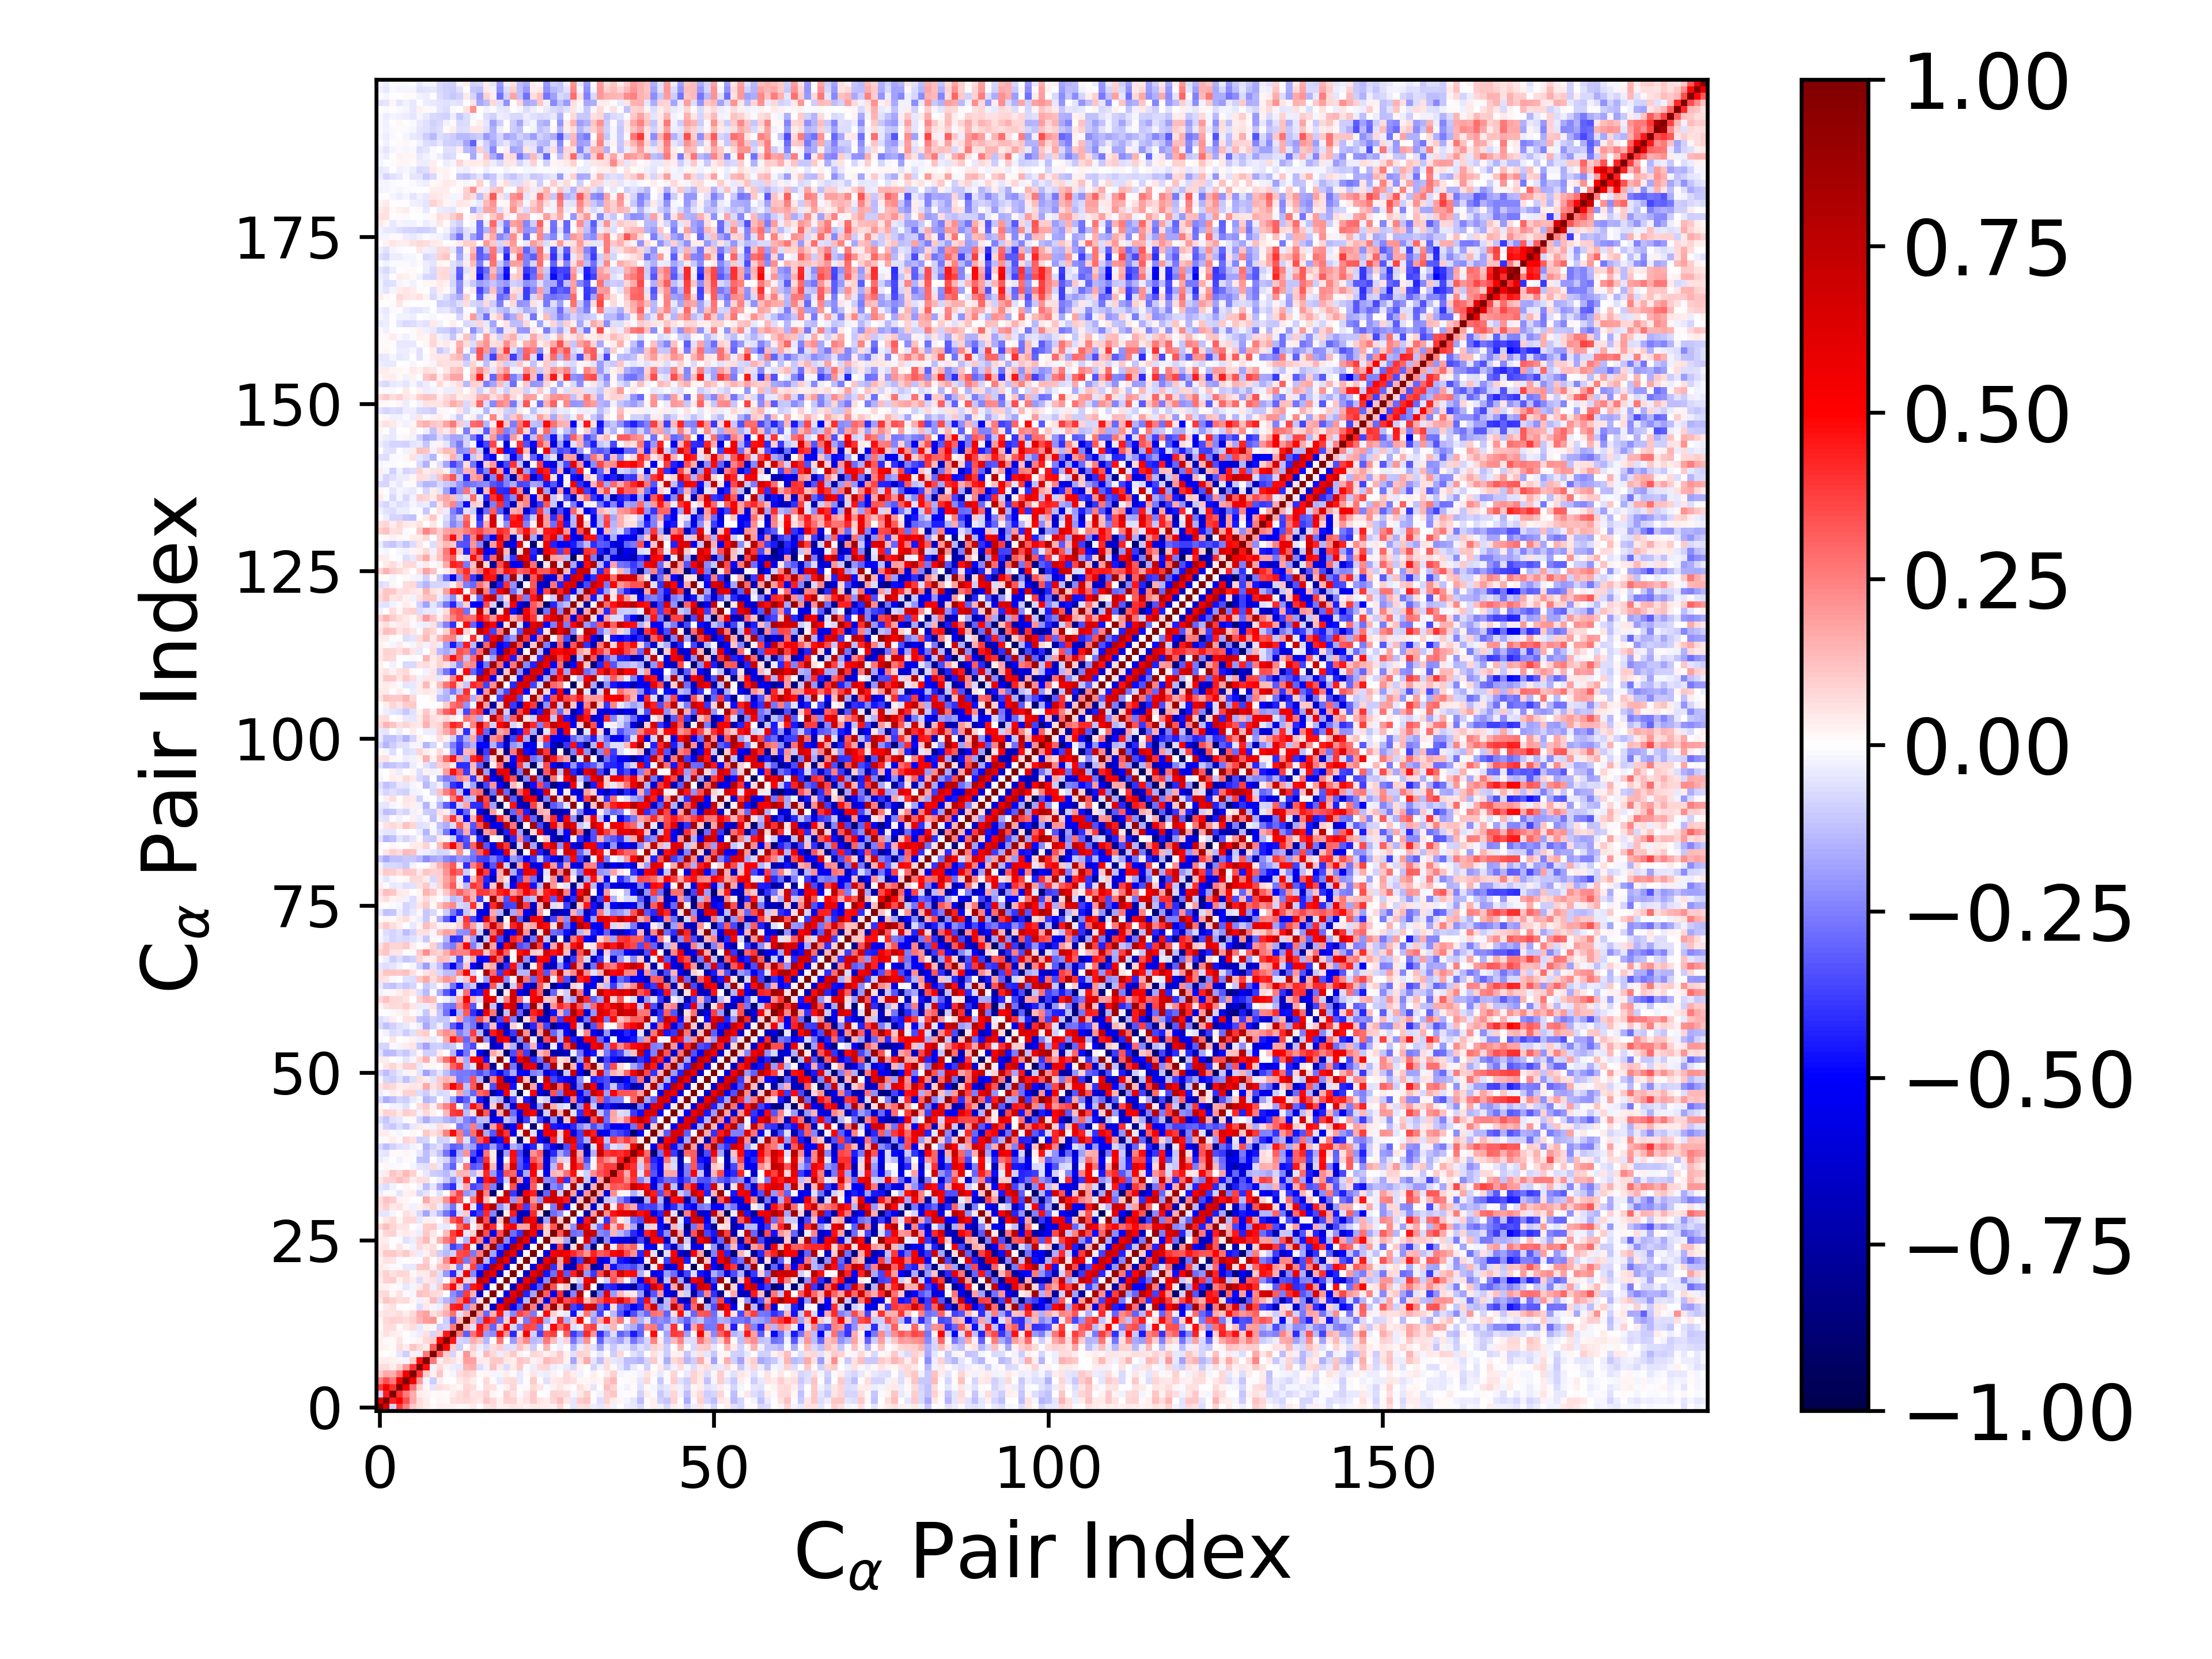

Values plotted in this chart, from the file beside it:
1.000000000000000000e+00, 6.386558272137144998e-01, -8.713574683044122970e-02, 3.884964957824115217e-01, 2.463532905760678071e-01, 1.043465567658755783e-01, 6.794147007445472397e-02, 3.339274797680007179e-02, 1.158934165502962903e-02, 2.671782000541905733e-02, 2.575338615990967195e-02, 2.716327156567455853e-02, 1.161801962777629649e-02, 2.174410459398876116e-02, 4.400962548918471023e-02, 5.944629571410294834e-03, 4.840116910178635795e-02, 6.305408290988491482e-02, 2.780185726941756391e-02, 3.193047458135735844e-02, 4.998408740760921370e-02, 4.438296685524865948e-02, 2.887983633339076886e-02, 4.170968893380075371e-02
6.386558272137144998e-01, 1.000000000000000000e+00, 4.426191738968781597e-01, 5.321004529603542421e-01, 3.478153447961986333e-01, 1.647545482083739576e-01, 6.930983387922824701e-02, 3.563621632619905916e-02, 9.922413548285793222e-04, 2.226091584924818831e-02, 1.375198383525916973e-02, 5.583311616167608432e-02, 6.556170487313474349e-02, 7.284928001296453459e-02, 5.904228816753574749e-02, 3.972608375932856067e-02, 1.123757666898516500e-01, 7.120505606077924543e-02, 2.565431646926108131e-02, 9.263579015084892621e-02, 8.767088272393480652e-02, 3.098701989691770090e-02, 5.509213144320991573e-02, 1.091828647618709736e-01
-8.713574683044122970e-02, 4.426191738968781597e-01, 1.000000000000000000e+00, 4.015316812133200575e-01, 2.606107250148254617e-01, 1.631983141922383196e-01, 3.869499197248187777e-02, 2.504361245910953146e-02, 1.088778347548553273e-02, 1.141167274055018659e-02, 1.025237556807051531e-02, 3.756885957191485187e-02, 6.914443653246671317e-02, 9.080901130899299289e-02, 5.379842311154284934e-02, 5.918598966947409556e-02, 8.884512694539298261e-02, 1.699623447633222262e-02, 9.411266753511275673e-03, 9.531688209399680201e-02, 5.551394974516256353e-02, -1.114855472384695262e-02, 5.052626550423659768e-02, 1.056154051777822983e-01
3.884964957824115217e-01, 5.321004529603542421e-01, 4.015316812133200575e-01, 1.000000000000000000e+00, 5.637943431865309885e-01, 2.731246675605276675e-01, 8.630578931087759531e-02, 1.929357124689842079e-02, -4.950068673000698055e-02, 6.562499576663248513e-02, 4.864961612366869997e-02, 2.666073561155412469e-02, 8.830500159886237738e-03, 7.939900248290170104e-02, 6.407814170439191104e-02, -3.827004255646156324e-03, 6.265417764546536705e-02, 6.012432612190106440e-02, -1.550041181779973458e-02, 3.066569505790867067e-02, 8.003880841662054657e-02, 1.468210507970798585e-02, -8.461555958962916832e-03, 7.152686351563571077e-02
2.463532905760678071e-01, 3.478153447961986333e-01, 2.606107250148254617e-01, 5.637943431865309885e-01, 1.000000000000000000e+00, 5.370582279157307681e-01, 2.009263752439979234e-01, -1.751233670462082684e-02, -9.914773091294973306e-02, 3.886563755217877641e-02, -7.762395504335868049e-04, 4.825337979115034565e-03, 4.153881758841990179e-02, 6.373489172050446350e-02, 3.362063131030659097e-02, 4.521168526131671972e-03, 7.578694449691084079e-02, 1.383430507977873036e-02, -4.157497111764019843e-02, 6.288084070194496777e-02, 7.177298010289996644e-02, -4.649434605660394959e-02, -3.906848437499565313e-03, 1.068645036571030382e-01
1.043465567658755783e-01, 1.647545482083739576e-01, 1.631983141922383196e-01, 2.731246675605276675e-01, 5.370582279157307681e-01, 1.000000000000000000e+00, 3.923318085219518747e-01, 9.509464690901990591e-02, 2.759630406571860969e-02, 1.155887035488113446e-01, 1.332103409601178949e-02, -1.617666043758632724e-02, 6.904011422614947380e-02, 9.141422247195163386e-02, 7.358918376536191519e-02, 1.388405567448596639e-02, 2.223326008732063805e-02, -1.788828194122926707e-02, -1.750906103911347572e-02, 3.781178278261542597e-02, 1.478953582633572850e-02, -4.322820950183671462e-02, 1.363492418875460882e-02, 4.968858472840858437e-02
6.794147007445472397e-02, 6.930983387922824701e-02, 3.869499197248187777e-02, 8.630578931087759531e-02, 2.009263752439979234e-01, 3.923318085219518747e-01, 1.000000000000000000e+00, 4.705932022842777562e-01, -2.429461469230728698e-02, 7.344947448613908803e-02, 2.653966877002521263e-02, -3.443606317178014159e-02, -4.260833502901054809e-02, 1.450368964435144181e-01, 1.617582318214381976e-01, -6.705308069099226442e-02, -2.910113774311300083e-02, 1.215365188677985375e-01, 4.066919487076380013e-02, -6.907915880477551174e-02, 4.237296951590101279e-02, 1.022948929141862529e-01, -1.357185833925046367e-02, -3.832675625532686037e-02
3.339274797680007179e-02, 3.563621632619905916e-02, 2.504361245910953146e-02, 1.929357124689842079e-02, -1.751233670462082684e-02, 9.509464690901990591e-02, 4.705932022842777562e-01, 1.000000000000000000e+00, 2.655065399538747983e-01, 3.432113022301483407e-02, 7.070564692187628064e-02, 6.100824718732665575e-02, 2.741313393900634762e-02, 1.922882472986166269e-01, 1.830403272810292858e-01, 4.059827093635060696e-02, 3.840669905391663752e-02, 1.076958111501115783e-01, 1.048159284984526707e-01, 4.328301447452689854e-02, 3.288107205836362373e-02, 1.124853010840846795e-01, 9.676989182765231845e-02, 2.851599001865679980e-02
1.158934165502962903e-02, 9.922413548285793222e-04, 1.088778347548553273e-02, -4.950068673000698055e-02, -9.914773091294973306e-02, 2.759630406571860969e-02, -2.429461469230728698e-02, 2.655065399538747983e-01, 1.000000000000000000e+00, 3.137123542373557172e-01, 9.993640110690009404e-02, -8.574419529009291718e-02, 2.192163522374934725e-02, 2.040784150813719777e-01, 5.953122150887889263e-02, -1.738753883095147529e-02, 1.328256206169981801e-01, 7.799697574822986312e-02, -3.470545788868187320e-02, 5.738124997412209771e-02, 1.082694656314434067e-01, 2.484831941696403687e-02, -9.839891817701128512e-04, 8.527904114250896284e-02
2.671782000541905733e-02, 2.226091584924818831e-02, 1.141167274055018659e-02, 6.562499576663248513e-02, 3.886563755217877641e-02, 1.155887035488113446e-01, 7.344947448613908803e-02, 3.432113022301483407e-02, 3.137123542373557172e-01, 1.000000000000000000e+00, 5.071122689394756966e-01, 9.642746928373202575e-02, -9.486269434553140645e-02, 1.281120999680018975e-02, 1.008865576529274499e-01, -3.624713091199123494e-02, -7.701471657763722667e-02, 6.718201817398733455e-02, 9.946362687831167282e-02, -6.636088954319004085e-02, -5.715694314687663063e-02, 1.174959640599835958e-01, 5.568377763058808549e-02, -1.010565628393017973e-01
2.575338615990967195e-02, 1.375198383525916973e-02, 1.025237556807051531e-02, 4.864961612366869997e-02, -7.762395504335868049e-04, 1.332103409601178949e-02, 2.653966877002521263e-02, 7.070564692187628064e-02, 9.993640110690009404e-02, 5.071122689394756966e-01, 1.000000000000000000e+00, 4.550850765744631210e-01, -8.181118148159149950e-02, -1.009410067780136533e-01, 1.636582393128517554e-01, 1.148682415587388150e-01, -1.476025027736807826e-01, -1.496197222033847580e-03, 2.659989607926523947e-01, 5.394148284527089041e-03, -1.959354040279024933e-01, 1.472606932454328665e-01, 2.339108097582932588e-01, -1.344663636596719614e-01
2.716327156567455853e-02, 5.583311616167608432e-02, 3.756885957191485187e-02, 2.666073561155412469e-02, 4.825337979115034565e-03, -1.617666043758632724e-02, -3.443606317178014159e-02, 6.100824718732665575e-02, -8.574419529009291718e-02, 9.642746928373202575e-02, 4.550850765744631210e-01, 1.000000000000000000e+00, 2.596267455218295162e-01, -3.155137040974438922e-01, 2.762183561253456210e-01, 4.350970031489737599e-01, -1.970166228978772194e-01, -2.252383570928913614e-01, 4.818986486303472594e-01, 2.178808719687582995e-01, -4.182783938293858084e-01, 6.764089119398528083e-02, 5.289899893778134965e-01, -9.160470229891698457e-02
1.161801962777629649e-02, 6.556170487313474349e-02, 6.914443653246671317e-02, 8.830500159886237738e-03, 4.153881758841990179e-02, 6.904011422614947380e-02, -4.260833502901054809e-02, 2.741313393900634762e-02, 2.192163522374934725e-02, -9.486269434553140645e-02, -8.181118148159149950e-02, 2.596267455218295162e-01, 1.000000000000000000e+00, 1.355051013150959383e-01, -5.501953622877418792e-02, 4.536084209910404841e-01, 2.683802018937398448e-01, -3.033571952954552953e-01, 1.146985374666328883e-01, 5.125542894295287422e-01, -7.184726219703324590e-02, -2.525491077833065257e-01, 3.710613982572490976e-01, 3.508092809400345513e-01
2.174410459398876116e-02, 7.284928001296453459e-02, 9.080901130899299289e-02, 7.939900248290170104e-02, 6.373489172050446350e-02, 9.141422247195163386e-02, 1.450368964435144181e-01, 1.922882472986166269e-01, 2.040784150813719777e-01, 1.281120999680018975e-02, -1.009410067780136533e-01, -3.155137040974438922e-01, 1.355051013150959383e-01, 1.000000000000000000e+00, 1.527979230916568509e-01, -2.169680706316450824e-01, 4.633872026949326095e-01, 3.767959602509718398e-01, -2.913678353266787036e-01, 8.785215605909856007e-02, 5.691899804567250865e-01, 5.866660257734156170e-02, -2.584050287319601402e-01, 3.674156732831617700e-01
4.400962548918471023e-02, 5.904228816753574749e-02, 5.379842311154284934e-02, 6.407814170439191104e-02, 3.362063131030659097e-02, 7.358918376536191519e-02, 1.617582318214381976e-01, 1.830403272810292858e-01, 5.953122150887889263e-02, 1.008865576529274499e-01, 1.636582393128517554e-01, 2.762183561253456210e-01, -5.501953622877418792e-02, 1.527979230916568509e-01, 1.000000000000000000e+00, 1.902121939072057288e-01, -3.039160361619860917e-01, 1.539993006748883453e-01, 4.552192993539694310e-01, -9.622793625390224648e-02, -2.323496850191867358e-01, 3.736804447124666417e-01, 2.910627916627521183e-01, -2.633018678304755444e-01
5.944629571410294834e-03, 3.972608375932856067e-02, 5.918598966947409556e-02, -3.827004255646156324e-03, 4.521168526131671972e-03, 1.388405567448596639e-02, -6.705308069099226442e-02, 4.059827093635060696e-02, -1.738753883095147529e-02, -3.624713091199123494e-02, 1.148682415587388150e-01, 4.350970031489737599e-01, 4.536084209910404841e-01, -2.169680706316450824e-01, 1.902121939072057288e-01, 1.000000000000000000e+00, 6.618177250098151998e-02, -6.504630088762581863e-01, 5.199667199584513400e-01, 7.502345968880165250e-01, -5.388478819514832541e-01, -3.139520142142724346e-01, 8.782077585061801583e-01, 2.566070131228469497e-01
4.840116910178635795e-02, 1.123757666898516500e-01, 8.884512694539298261e-02, 6.265417764546536705e-02, 7.578694449691084079e-02, 2.223326008732063805e-02, -2.910113774311300083e-02, 3.840669905391663752e-02, 1.328256206169981801e-01, -7.701471657763722667e-02, -1.476025027736807826e-01, -1.970166228978772194e-01, 2.683802018937398448e-01, 4.633872026949326095e-01, -3.039160361619860917e-01, 6.618177250098151998e-02, 1.000000000000000000e+00, 2.064089664709895314e-02, -5.620236669829380416e-01, 6.563300503835964861e-01, 7.291601118239612322e-01, -4.678746913380987249e-01, -1.397348065286385388e-01, 9.395992270564283988e-01
6.305408290988491482e-02, 7.120505606077924543e-02, 1.699623447633222262e-02, 6.012432612190106440e-02, 1.383430507977873036e-02, -1.788828194122926707e-02, 1.215365188677985375e-01, 1.076958111501115783e-01, 7.799697574822986312e-02, 6.718201817398733455e-02, -1.496197222033847580e-03, -2.252383570928913614e-01, -3.033571952954552953e-01, 3.767959602509718398e-01, 1.539993006748883453e-01, -6.504630088762581863e-01, 2.064089664709895314e-02, 1.000000000000000000e+00, -5.128158115749865921e-04, -5.469285139028186027e-01, 5.867220138583696398e-01, 7.769681545183939608e-01, -4.353319413788686587e-01, -1.744523127248445993e-01
2.780185726941756391e-02, 2.565431646926108131e-02, 9.411266753511275673e-03, -1.550041181779973458e-02, -4.157497111764019843e-02, -1.750906103911347572e-02, 4.066919487076380013e-02, 1.048159284984526707e-01, -3.470545788868187320e-02, 9.946362687831167282e-02, 2.659989607926523947e-01, 4.818986486303472594e-01, 1.146985374666328883e-01, -2.913678353266787036e-01, 4.552192993539694310e-01, 5.199667199584513400e-01, -5.620236669829380416e-01, -5.128158115749865921e-04, 1.000000000000000000e+00, 1.097912623611864121e-03, -6.785839274056332249e-01, 5.609749009880420356e-01, 7.923786211797619883e-01, -4.837410606671833646e-01
3.193047458135735844e-02, 9.263579015084892621e-02, 9.531688209399680201e-02, 3.066569505790867067e-02, 6.288084070194496777e-02, 3.781178278261542597e-02, -6.907915880477551174e-02, 4.328301447452689854e-02, 5.738124997412209771e-02, -6.636088954319004085e-02, 5.394148284527089041e-03, 2.178808719687582995e-01, 5.125542894295287422e-01, 8.785215605909856007e-02, -9.622793625390224648e-02, 7.502345968880165250e-01, 6.563300503835964861e-01, -5.469285139028186027e-01, 1.097912623611864121e-03, 1.000000000000000000e+00, 1.749715649137456933e-02, -6.075823765148307132e-01, 5.701421363670745590e-01, 7.923521531802854012e-01
4.998408740760921370e-02, 8.767088272393480652e-02, 5.551394974516256353e-02, 8.003880841662054657e-02, 7.177298010289996644e-02, 1.478953582633572850e-02, 4.237296951590101279e-02, 3.288107205836362373e-02, 1.082694656314434067e-01, -5.715694314687663063e-02, -1.959354040279024933e-01, -4.182783938293858084e-01, -7.184726219703324590e-02, 5.691899804567250865e-01, -2.323496850191867358e-01, -5.388478819514832541e-01, 7.291601118239612322e-01, 5.867220138583696398e-01, -6.785839274056332249e-01, 1.749715649137456933e-02, 1.000000000000000000e+00, -6.685943554598708718e-03, -6.463376922690443616e-01, 5.824291902473194282e-01
4.438296685524865948e-02, 3.098701989691770090e-02, -1.114855472384695262e-02, 1.468210507970798585e-02, -4.649434605660394959e-02, -4.322820950183671462e-02, 1.022948929141862529e-01, 1.124853010840846795e-01, 2.484831941696403687e-02, 1.174959640599835958e-01, 1.472606932454328665e-01, 6.764089119398528083e-02, -2.525491077833065257e-01, 5.866660257734156170e-02, 3.736804447124666417e-01, -3.139520142142724346e-01, -4.678746913380987249e-01, 7.769681545183939608e-01, 5.609749009880420356e-01, -6.075823765148307132e-01, -6.685943554598708718e-03, 1.000000000000000000e+00, 1.869994779648329400e-02, -5.981494862418268443e-01
2.887983633339076886e-02, 5.509213144320991573e-02, 5.052626550423659768e-02, -8.461555958962916832e-03, -3.906848437499565313e-03, 1.363492418875460882e-02, -1.357185833925046367e-02, 9.676989182765231845e-02, -9.839891817701128512e-04, 5.568377763058808549e-02, 2.339108097582932588e-01, 5.289899893778134965e-01, 3.710613982572490976e-01, -2.584050287319601402e-01, 2.910627916627521183e-01, 8.782077585061801583e-01, -1.397348065286385388e-01, -4.353319413788686587e-01, 7.923786211797619883e-01, 5.701421363670745590e-01, -6.463376922690443616e-01, 1.869994779648329400e-02, 1.000000000000000000e+00, 1.286930630372248516e-02
4.170968893380075371e-02, 1.091828647618709736e-01, 1.056154051777822983e-01, 7.152686351563571077e-02, 1.068645036571030382e-01, 4.968858472840858437e-02, -3.832675625532686037e-02, 2.851599001865679980e-02, 8.527904114250896284e-02, -1.010565628393017973e-01, -1.344663636596719614e-01, -9.160470229891698457e-02, 3.508092809400345513e-01, 3.674156732831617700e-01, -2.633018678304755444e-01, 2.566070131228469497e-01, 9.395992270564283988e-01, -1.744523127248445993e-01, -4.837410606671833646e-01, 7.923521531802854012e-01, 5.824291902473194282e-01, -5.981494862418268443e-01, 1.286930630372248516e-02, 1.000000000000000000e+00
4.188743678195616660e-02, 4.775928324103984046e-02, 6.583545248766789829e-03, 5.121032038398500713e-02, 9.127585283409038117e-03, -2.957482301539881425e-02, 7.554316987927274518e-02, 4.432366903920924306e-02, 6.897635666611312555e-02, 5.947099462860446113e-03, -1.142233370773545892e-01, -3.689897247123035684e-01, -2.888376042619734685e-01, 4.402803641039488847e-01, -2.190079906477070820e-02, -7.577328084335794856e-01, 2.028171075834853954e-01, 9.190897411421108387e-01, -3.140843304514515655e-01, -5.069904095540027633e-01, 7.766202528403498562e-01, 5.617105747706554464e-01, -6.709294450804015320e-01, -3.042511486599528813e-03
3.829871170437551542e-02, 3.199641386388200892e-02, -1.846344510927536370e-03, -1.139782021860779801e-02, -6.161148118651659650e-02, -3.336979762303407537e-02, 8.012753561836732930e-02, 1.400418495183934908e-01, 3.014550726574810949e-02, 1.436373218793461637e-01, 2.643968800400078312e-01, 3.488593657469573062e-01, -3.340202629058160178e-02, -1.485083346814189964e-01, 4.773039311354207448e-01, 2.373507850411716025e-01, -5.503406935908403685e-01, 3.155764475600832397e-01, 9.110883323416084645e-01, -2.237500188827052372e-01, -4.658481473400646888e-01, 7.886114094447768119e-01, 5.761669570798695350e-01, -5.743004825096661436e-01
3.122397954015834753e-02, 8.196182779778084238e-02, 9.148138437121788868e-02, 2.494909565181191100e-02, 4.480336198800816128e-02, 3.048505296606830381e-02, -3.257057114266542069e-02, 1.047522167403886623e-01, 4.876887541355148098e-02, -4.200126608364692163e-03, 1.285174910232965428e-01, 3.770786603389388869e-01, 4.859145289265862089e-01, -4.106215518234128392e-02, 8.947706665899610168e-02, 8.689385000695915018e-01, 3.502356422969205574e-01, -5.595444051724663970e-01, 3.420581285287462303e-01, 8.881808273507035834e-01, -2.842608465645402593e-01, -4.017402361017102241e-01, 8.020550368592173074e-01, 5.173388003416836689e-01
7.866593071026978246e-02, 1.310955591179852886e-01, 8.217222671884431839e-02, 5.242845006731187280e-02, 4.818498833583114566e-02, -6.054555938247442072e-03, -1.708438660802743397e-02, 9.467288076816988973e-02, 1.042843596622182317e-01, -3.554660934751291412e-02, -4.111909613042627476e-02, -6.381236259325186524e-03, 2.817598674212147825e-01, 4.097516651950268707e-01, -2.146648880967061759e-02, 1.412016817971464278e-01, 6.570526009146075985e-01, 4.075118998172476692e-01, 4.454099315544305521e-02, 4.618844707768838265e-01, 5.664027288270981897e-01, 1.777911149939404023e-01, 1.719704214729865788e-01, 6.142208069860997099e-01
1.234250655508802030e-02, 5.404439923123565553e-02, 7.394381719855991353e-02, 1.738125450538471894e-02, 7.186417690532746760e-02, 7.284568333853846944e-02, -4.412680462073996501e-02, 2.367690016293210603e-02, 2.357857858291978123e-02, -5.118235261735833153e-03, 9.216033746572584173e-02, 3.244411123505007710e-01, 4.120643915853397510e-01, -1.620757183999390616e-01, -4.531050949733825967e-02, 8.029650754201886897e-01, 3.426133825269169764e-01, -7.617806403251763392e-01, 1.174025146851922913e-01, 8.666640838125819757e-01, -3.216052573510457258e-01, -6.652585739158456413e-01, 6.539454206193396901e-01, 5.368040014619341882e-01
-4.865429954430090104e-02, -5.265582522451608266e-02, -1.963312962601987399e-02, 3.428096743569953274e-03, 5.983841796225547460e-02, 3.532490719425970815e-02, -7.142421247640047544e-02, -1.780148416615027762e-01, -5.775128276089234319e-02, -1.413905001287029950e-01, -2.727873529850496914e-01, -3.875459511002870561e-01, -7.009306928759158339e-02, 1.040633759881358505e-01, -4.652560221192281742e-01, -3.732274892200394545e-01, 4.157813691415406243e-01, -2.348576871142465938e-01, -9.155728743550376469e-01, 3.631014947018432193e-02, 4.451129274000684699e-01, -6.932440990766228772e-01, -6.830762594029823331e-01, 4.150404313557266578e-01
6.141440813898102480e-02, 9.419677776566648397e-02, 4.224174508121011223e-02, 5.652445292543711169e-02, 1.896173419424139125e-02, -3.066316398973177940e-02, 2.584824894979489626e-02, 6.068997477576491828e-02, 8.597124894098398529e-02, -3.709224592325698761e-02, -1.284560705094910382e-01, -2.718514376621787298e-01, -3.856044289481210668e-02, 5.131119635445798854e-01, -5.245926838455719499e-02, -4.390959630709193040e-01, 4.877016503801563929e-01, 8.060491168806391826e-01, -2.183880573963856986e-01, -9.632154806867972152e-02, 8.207983394286225698e-01, 4.362076151158354453e-01, -3.806500310126693654e-01, 3.266613779753850255e-01
6.838064973181896822e-02, 1.220983737543802350e-01, 9.802512196942989031e-02, 2.953368019898260782e-02, 1.837741715645736101e-02, 4.835010642299058387e-03, 6.959367563232684607e-03, 1.650184811954618636e-01, 7.274926940055366498e-02, 7.165586008085678138e-02, 2.137394815739956100e-01, 4.151677171030598301e-01, 3.330595149952991219e-01, 8.086135715294541851e-03, 2.674305400188059512e-01, 6.560647055695481011e-01, 1.297466882418879253e-01, 6.055059905136762205e-03, 7.014223882604919691e-01, 5.370209575699034232e-01, -2.071603985662822389e-01, 2.718320993734349988e-01, 8.225398337745927213e-01, 2.037829056312074061e-01
-3.203567601883578614e-02, -1.441610211915893107e-02, 1.320893848019814333e-02, -4.737387995956684333e-02, 2.362885239229072648e-02, 3.410964327187654410e-02, -7.825122292506717092e-02, -4.730119557958866600e-02, -9.223955445998946803e-03, -6.182485805758214381e-02, 7.696601529063201198e-03, 2.091176005243752800e-01, 3.695571126051035993e-01, -2.079413976688355981e-01, -1.442427496990321967e-01, 7.071827988991767899e-01, 2.497935823982365411e-01, -8.660111938246295438e-01, -2.143677150159982621e-03, 7.530585469208771476e-01, -3.877542568233772191e-01, -7.744532474025220825e-01, 5.197822968386364151e-01, 4.313591479873074563e-01
-5.004396032762105373e-02, -6.623336173715409225e-02, -2.917835658392293335e-02, 2.251937677136587549e-03, 1.917060929704359276e-02, 4.233751213905271107e-03, -2.651680863032095797e-02, -1.317913540722624455e-01, -5.360601695698114649e-02, -1.741961177201958588e-01, -3.093682962564633376e-01, -4.096826995225517631e-01, -5.315890964908726729e-02, 1.709972021888307714e-01, -3.612710033197261694e-01, -3.072831175561155370e-01, 3.284577183943691581e-01, -2.527428921365065806e-01, -8.088561574366213147e-01, 1.566019945049941520e-02, 3.495471327469178435e-01, -6.351824557156822149e-01, -6.113440912663254956e-01, 3.159051619136787892e-01
4.934724958972896980e-02, 8.770734716723764535e-02, 9.012254573478199748e-02, 1.321765377769970884e-01, 9.679153614490888791e-02, 3.129931119497175035e-02, 6.753397899892309153e-02, 6.333985202752655252e-02, 5.105830138232638447e-03, -3.185362043200340443e-02, -1.044876857558899308e-01, -2.223535750580333259e-01, -8.041008335395000151e-02, 4.450604591192912074e-01, -1.817357788750494432e-02, -4.470651337259713975e-01, 4.545718822582648921e-01, 6.151396220690316108e-01, -4.105257730299191055e-01, -1.010849858661537343e-01, 7.849454351865967627e-01, 2.053774624321128561e-01, -5.025110460404641488e-01, 3.573635430122876211e-01
-2.947414541626523429e-02, 3.448261453513001146e-02, 1.163767100909024049e-01, 8.107978493192395664e-02, 1.342678741281946586e-01, 9.363522155350921528e-02, 8.960527968268983470e-03, -4.267335230476543284e-02, -9.854060671205418231e-02, -1.023926846183069311e-01, -1.344509508079837490e-01, -6.325653988228739644e-02, 1.453587395463900034e-01, 1.378832333825530110e-01, -1.371770889953345951e-01, 6.411866918342770671e-02, 4.272299122625928813e-01, -1.972283703369165642e-01, -4.337563148853334494e-01, 3.369087499492047777e-01, 3.045245781416373587e-01, -4.621334426708728627e-01, -1.604972622253637293e-01, 5.117591566737920150e-01
6.060094453797024508e-03, 1.938405244032481364e-02, -1.082289435474252659e-02, -1.114851542066133856e-02, 5.508265429362957551e-03, -1.916619485247543150e-02, -5.350482368561591123e-02, -6.134638632791394180e-02, 7.602451021162594247e-02, -4.224892574820309638e-02, -1.825641517331064168e-01, -3.053316761654420453e-01, -1.370424021864418036e-02, 2.669373649640402468e-01, -3.288523874553358484e-01, -2.904513005897885747e-01, 6.127258106221554756e-01, 1.359132342790732029e-01, -6.478749463973569878e-01, 1.743882554384801054e-01, 6.520273698336832569e-01, -3.312342617603932782e-01, -4.579715807022138319e-01, 5.650546762576293958e-01
-3.160948380067149510e-02, -1.892564613329696457e-02, -3.454813710076524210e-03, -2.929774969343093560e-02, 1.395964901230868638e-02, -8.123688200386251432e-03, -1.203143894242783007e-01, -1.327740599177385794e-01, -3.988059174856119563e-03, -5.369352587073282501e-02, -7.945887937548645752e-02, -2.482850107596779599e-01, -1.112953785802620610e-01, -2.003044747291580704e-02, -5.555120563703054293e-01, -3.739647447231180255e-01, 3.984637135679691688e-01, 4.722645722679760100e-02, -6.060375585674773191e-01, 1.624527527473751051e-02, 4.641587622775197874e-01, -3.193552169777950644e-01, -4.863783078967715556e-01, 3.483974393763726862e-01
-4.431570350436191824e-02, -4.739377325030269539e-02, 1.065764939478222942e-02, 1.347566536806720644e-02, 1.657767867946280393e-02, -1.228477328745066627e-02, -3.994032134308749676e-02, -1.296132154637191780e-01, -6.215339611295481875e-02, -1.226484093458472674e-01, -2.720863329177871659e-01, -4.468112777472730834e-01, -1.578558178594731409e-01, 2.134434866404826547e-01, -3.483628813125035917e-01, -4.951499760467254485e-01, 2.690198254482488727e-01, 4.049137369864339725e-02, -7.667240206082051035e-01, -1.821232619530649965e-01, 4.803564103220027137e-01, -3.532688233952003820e-01, -7.215728287116763839e-01, 2.183071499240867575e-01
-7.368188086746545185e-02, -1.323140921701002892e-01, -8.639958285244683789e-02, -5.549612827168475676e-02, -5.416159724125700625e-02, -2.982301271919208727e-02, -1.497511941976492969e-02, -1.499766191479437183e-01, -8.947806031121274817e-02, -6.158945549543679704e-02, -1.653511654988781554e-01, -3.112311386326747642e-01, -2.874589176030255544e-01, -1.488466810232610127e-01, -1.936655621270697847e-01, -4.265684688644632017e-01, -3.923265956340454830e-01, -1.913821040285064445e-01, -3.875339508932749699e-01, -5.240275850954924097e-01, -1.637151850838591827e-01, -2.113150457978218155e-01, -5.297219073406270740e-01, -4.239460292707155076e-01
-1.225527616323199460e-02, 9.351137472466370532e-03, 3.654840363733414393e-02, 1.552364044635059538e-02, 7.837956559484735020e-02, 5.886967292541970403e-02, -9.269038823227747359e-02, -8.229368183528817937e-02, -7.512657535374252585e-03, -9.277195001306939859e-02, -8.019852416285014329e-02, 1.407996852001977724e-02, 2.381890204579045767e-01, -6.229847861711818036e-02, -2.953953198483993958e-01, 3.243239243895249535e-01, 4.757820938189851190e-01, -6.758871169888931441e-01, -4.742838576567542375e-01, 6.090475276902718171e-01, 3.465657739190348974e-02, -8.727468985950467273e-01, 3.488285030317463814e-02, 6.037237895563006829e-01
3.747377244137544555e-02, 3.577061846880716378e-02, -1.444388026330577918e-02, -2.307616383521168130e-02, -5.542919865328740404e-03, 2.069276832544485883e-02, 7.443284430153362247e-03, 1.081073814313779219e-01, 5.658817584661617051e-02, 9.308553303501305998e-02, 2.483291607650361665e-01, 4.766309815013050621e-01, 2.616194178062389852e-01, -2.544883984556232104e-01, 2.786958585155282497e-01, 6.655680643238054417e-01, -1.663366446978171154e-01, -3.329491643874984419e-01, 6.653220476556406249e-01, 3.978971458010681639e-01, -5.606541870549851536e-01, 4.665737720387362619e-02, 7.981703450530289734e-01, -6.032980056409215780e-02
-2.911602694278149495e-02, -9.126466228470718478e-02, -1.028943005765085433e-01, -6.507676024603384346e-02, -1.023219739264722983e-01, -4.475997233923895147e-02, 4.488068379638294331e-02, -2.299329686701111555e-02, -2.908459120910259280e-02, 6.264598700749467175e-02, 4.145061103015509896e-02, 3.320844283252611349e-03, -2.617812888443253327e-01, -2.174011964672369901e-01, 2.516854064147141523e-01, -2.090002895800171512e-01, -7.937087581990254215e-01, 1.895445519551449964e-01, 4.517442263709739447e-01, -6.754437812906548544e-01, -4.832751304757422761e-01, 5.508680293957397556e-01, 5.812215606584187309e-03, -8.553512381758358041e-01
-7.456252445436825638e-02, -1.138735297736252761e-01, -5.888987878372464735e-02, -4.352410447674921051e-02, -8.022900378866987606e-03, 9.060973800617294627e-03, -7.976527528879551188e-02, -1.624212367611764518e-01, -9.643069978495091843e-02, -1.011207450076364450e-01, -1.469917566164402611e-01, -1.795237427618320836e-01, -1.027272946628917105e-01, -2.426430848320770550e-01, -3.058260944519287650e-01, -1.381868252557547083e-01, -1.291146857002901938e-01, -5.676195214808490430e-01, -5.302816365950707711e-01, -1.101025063151651190e-01, -1.898970411428736460e-01, -6.516997144928086128e-01, -3.757666279339725857e-01, -6.129911114642151715e-02
3.804994732048986444e-02, 8.721337166391639195e-02, 8.077896253377271629e-02, 4.242202004619984035e-02, 9.525493550288366418e-02, 8.126781132422022935e-02, -3.090926709304901362e-02, 7.369279560480478108e-02, 2.731528240147715336e-02, 4.262547671899504995e-03, 1.380048929316385065e-01, 3.847825803181273985e-01, 4.034427679835865255e-01, -1.289931018902603366e-01, 5.711080742801741272e-02, 7.566787103200929288e-01, 3.211902093829240856e-01, -6.442137236838634262e-01, 1.669960479956843213e-01, 8.112999213953728805e-01, -2.864178085061852008e-01, -5.459324458026760807e-01, 6.477558442474072864e-01, 4.983875644994905096e-01
2.129217454655507602e-02, 5.872088774577271381e-03, -2.987362067523226250e-02, -2.671265072475290450e-02, -5.755742816591744720e-02, -6.656479476893998118e-03, 6.825999557673674556e-02, 1.073223384230279354e-01, 2.583243269279080281e-02, 1.483506104070826670e-01, 2.461838246379297601e-01, 3.655139870058919938e-01, 1.064114361294780410e-02, -2.120833226258769522e-01, 4.760893235872946661e-01, 3.249642669743806334e-01, -6.163708978245380221e-01, 9.368353509777588295e-02, 8.896276272377150462e-01, -1.792716847403617864e-01, -6.272254578603805308e-01, 6.119019474922169355e-01, 6.195012908004525753e-01, -6.086508338249643213e-01
-8.092642452327322711e-02, -1.584553487502441127e-01, -1.319623110658251497e-01, -8.329900264477975436e-02, -9.445012786477924305e-02, -4.199025288664394451e-02, -1.775220473229424667e-02, -1.472563649949402698e-01, -1.119290585684901557e-01, -7.016857169695260923e-03, -6.577731334717788758e-02, -1.899511471272695706e-01, -3.920392713256508066e-01, -3.115160472231054412e-01, -7.340193426613009220e-02, -4.575736379920234964e-01, -6.831109199818748978e-01, -9.883306545219081030e-02, -1.432204747295259817e-01, -7.371268798294687841e-01, -3.605708711198587491e-01, 4.145425995286428772e-02, -4.462430603312792510e-01, -7.269015021447455815e-01
-3.368784860363177591e-02, -1.324419270664130115e-02, 3.569030959435427058e-02, 1.866539160202307715e-02, 9.144287572390936980e-02, 9.095445806331597938e-02, -6.994452809726409148e-02, -9.855051559099045622e-02, -3.590879297778339085e-02, -7.119669252870511333e-02, -6.857930054002278619e-02, 2.338037236306026584e-02, 1.757545702568110435e-01, -1.588164387440036684e-01, -3.039779597967566249e-01, 2.897904214345494167e-01, 3.451241790637397111e-01, -7.644141659188928850e-01, -5.028345258662876294e-01, 5.168869581321329232e-01, -7.014501701545367007e-02, -9.310269046807484461e-01, -1.472853631458522980e-02, 4.981125625488682096e-01
5.113572592663317290e-02, 9.187294545964744263e-02, 7.756126884998773563e-02, 3.243452777855878461e-02, 4.280865135671486910e-02, 4.806743486529073406e-02, 4.034839641909874347e-02, 1.642075154234445000e-01, 5.960114006391822178e-02, 1.015420302315614975e-01, 2.717103056015631179e-01, 5.223513189309088034e-01, 3.820681502163923438e-01, -1.233975935207287516e-01, 3.232771751994414910e-01, 8.413717913882089450e-01, 4.180786750035411781e-02, -3.467058570489708891e-01, 6.915366165512016883e-01, 6.492568673503567034e-01, -4.627813646946226656e-01, -4.529078880176387253e-03, 9.367408765020552863e-01, 1.780150533050982864e-01
-1.854081388892634547e-02, -8.101581314450148619e-02, -9.672124362465087111e-02, -5.789402872412648116e-02, -1.178213038787797734e-01, -6.981182728189251618e-02, 6.363098259382340971e-02, 3.282559825806403986e-02, -4.801985574926646849e-02, 1.067944025508318212e-01, 1.472139363620970365e-01, 1.121847793635565305e-01, -2.683682567572526212e-01, -2.470344489229663043e-01, 3.420478473493232530e-01, -1.435162120464195668e-01, -8.500022900734530706e-01, 2.374179828474433374e-01, 6.017395360486527123e-01, -6.727887774289567080e-01, -5.475553970360408362e-01, 6.765406662583747233e-01, 1.243862350800559458e-01, -9.177409988152696041e-01
-8.248875397093773099e-02, -1.325379513873545245e-01, -8.499175382359747122e-02, -4.597184180275147580e-02, -1.811696077744622685e-02, 1.579844814974808859e-02, -5.167402257510890495e-02, -1.855433234003226184e-01, -1.020828140315181015e-01, -5.397450755984840171e-02, -1.328002390282385925e-01, -2.309366107811044178e-01, -2.579878324441075010e-01, -2.648428612753571665e-01, -2.842640705596122253e-01, -3.505196454553664576e-01, -2.644088270006179076e-01, -4.009277145640065543e-01, -5.478883363242411653e-01, -3.571380008864402655e-01, -1.571777365746976074e-01, -4.889478249836198831e-01, -5.348953266041158727e-01, -2.430138243108039553e-01
3.190886786236751035e-03, 4.937598218333516531e-02, 8.335081161863264199e-02, 3.465506531576598159e-02, 9.393568256812119543e-02, 9.435606600938623023e-02, -4.044286148193116520e-02, 1.915470355890500770e-02, 1.840563246759199106e-02, -4.122260358146086559e-03, 9.248885626958676387e-02, 3.094714674877487859e-01, 3.989771387705940420e-01, -1.540776957318805707e-01, -5.015206426381170479e-02, 7.448631511739171041e-01, 3.684405099863296562e-01, -7.838181873927017040e-01, 1.445578819836496748e-03, 8.445979675204439152e-01, -2.729582413856189160e-01, -7.407212105279360470e-01, 5.516907196590500329e-01, 5.669125507397446695e-01
3.642913525329815466e-02, 3.177257085038883572e-02, 5.156597441526159994e-03, -1.044845527991743704e-02, -4.859426247023716089e-02, -2.186640402847088091e-02, 7.449312913346355092e-02, 1.627376825874282673e-01, 2.007440114812475071e-02, 1.330512846909431279e-01, 2.825848065891981564e-01, 4.343359216623683960e-01, 1.113845427539794930e-01, -1.709632624311191174e-01, 4.805240534030730815e-01, 4.918695385868665504e-01, -4.635301196279678626e-01, 3.743098795476803436e-02, 9.234239808302306951e-01, 3.416802824652841186e-02, -5.918702342106554326e-01, 5.451062109604591921e-01, 7.582930183623828313e-01, -4.289842935952112857e-01
-5.745395457894789115e-02, -1.356009364815773666e-01, -1.327964435279222200e-01, -7.942503812745438374e-02, -1.090673548585293778e-01, -6.071091209595309152e-02, 1.981735663666251909e-02, -9.102354009431229409e-02, -8.733701572673004121e-02, 4.129499572671933155e-02, -6.230784674786874443e-03, -1.441680622139275558e-01, -4.409643277087395563e-01, -2.658805153458699277e-01, 5.315490290124182809e-02, -5.150062547862044315e-01, -7.885641649255840102e-01, 1.715562300763444625e-01, 7.954644837253760370e-02, -8.752875535054992495e-01, -3.452117116671664099e-01, 3.848987403665086737e-01, -3.808300696691950260e-01, -8.777993401172198284e-01
-7.900132429549733271e-02, -8.532878518810349533e-02, -1.129872689443915841e-02, -1.786708806313124648e-02, 3.757552748398920728e-02, 5.336987888890531995e-02, -1.076619757766816426e-01, -1.838261337383492733e-01, -9.964320034234831758e-02, -9.223792838569962182e-02, -1.295330291555817359e-01, -1.049641279988844933e-01, -2.239149330668804491e-02, -2.614865888568722596e-01, -3.528054230005852610e-01, -3.083547299117928627e-03, 3.624881626864526890e-02, -6.663110974729209435e-01, -5.569521909106681656e-01, 1.083846685081177735e-01, -1.486169230158098098e-01, -7.882182453309221071e-01, -2.749090519167775581e-01, 1.465112903849779824e-01
-1.268744169098577623e-02, 7.735352286882566340e-03, 5.441587393110457888e-02, 2.963016672313393066e-04, 8.071072557913625337e-03, 2.365611638199597438e-02, -3.880900750075574196e-02, 4.965776728284216485e-02, -4.270415367408198631e-02, 1.768433529322375672e-02, 1.642372721200231478e-01, 4.478869059389617990e-01, 3.162855878258390430e-01, -2.976178036936141247e-01, 2.347248714235581624e-01, 8.322305680911888937e-01, -2.180229230601768708e-01, -6.511310544865644978e-01, 5.951021183626364897e-01, 5.030456116406515354e-01, -7.313439438565756401e-01, -2.113151299929994231e-01, 8.357719470389026739e-01, -3.806424901652818299e-02
1.334062884607545296e-02, -2.486562432363705055e-02, -6.525923060877647508e-02, -5.007472480556326988e-02, -9.927014759499545871e-02, -6.227822744573646013e-02, 8.044500195545679910e-02, 9.409025994182863839e-02, -2.838896547717360223e-04, 1.538376702581647215e-01, 2.195895544502390051e-01, 1.858297364446893085e-01, -2.463003213788738932e-01, -1.703271201100296228e-01, 3.760972737973701241e-01, -1.384519602572798214e-01, -7.011874681765875028e-01, 4.474154746839150154e-01, 6.933340417629145769e-01, -5.882568936256453718e-01, -3.860770407069106236e-01, 8.446309480766538424e-01, 2.052653517631962132e-01, -7.888845011398609719e-01
-7.367888951002586617e-02, -1.191980417165121875e-01, -9.371302337448339514e-02, -6.129228219952847362e-02, -4.323732886316998536e-02, -1.272178410363062478e-02, -3.725408064850698614e-02, -1.676185757198261073e-01, -9.142221144724908821e-02, -2.627466076049390573e-02, -1.201699639253319546e-01, -3.156789268509889723e-01, -4.451705034415984197e-01, -1.804289300888808900e-01, -2.699464068233401459e-01, -7.166521614277905350e-01, -3.397075544411790049e-01, 1.312148145937981070e-01, -4.766093636789310861e-01, -7.049963029058317066e-01, 8.828848276987966148e-02, -8.353713561336769192e-03, -7.378292618448696327e-01, -4.190044853092642629e-01
-6.342015473813275572e-02, -4.657695066760549063e-02, 3.423239225873337538e-02, 3.034389140358818935e-03, 5.898670726304944961e-02, 6.026136332882163493e-02, -1.218297555139434135e-01, -1.347745533333651879e-01, -8.950877340942597904e-02, -1.159719314551280883e-01, -1.033988889281821089e-01, 3.640153884937493561e-02, 1.814401677711001137e-01, -2.300916969666999268e-01, -2.799588001623645739e-01, 3.579472322872149226e-01, 1.662873190091476161e-01, -8.318855632115323973e-01, -3.637604119929774837e-01, 4.506549233915566055e-01, -2.524776369812738452e-01, -8.695502637798117052e-01, 6.920308584837998878e-02, 3.351080047765488956e-01
-5.807317607049999018e-03, -4.340158120622206010e-03, -1.022727243461444245e-02, 2.393345090826939567e-02, 4.458378197032592666e-02, 1.129767706001389045e-02, -1.969065762116503637e-02, -1.035756203833792938e-01, 2.439197610245641412e-02, -1.119877102778903677e-01, -2.737346671948853727e-01, -4.863256468224874673e-01, -1.428294058238686048e-01, 3.228620369312830696e-01, -4.042364986209293076e-01, -6.259232337053016737e-01, 5.327123733580314546e-01, 2.698204114160682732e-01, -8.884383653337859510e-01, -1.217887815341000268e-01, 7.933843132128411968e-01, -3.029053536361344667e-01, -8.263410077116112307e-01, 4.350394917958160801e-01
1.826658469373368399e-02, 6.152037140617943461e-02, 7.224003176775235791e-02, 6.965970956397249392e-02, 1.008087606281523191e-01, 4.907612992125742063e-02, -3.516069310583593011e-02, -3.790702872940346357e-02, 6.168577122083944431e-02, -1.442956378603735546e-01, -2.525818768570174400e-01, -2.781298016523994776e-01, 2.339499482319800649e-01, 3.950777235766037565e-01, -3.288647371587495316e-01, -1.340288566153476600e-02, 8.649012577549676228e-01, -1.177929333375280496e-01, -7.285326774361877700e-01, 5.441840080822596404e-01, 6.791080015786783441e-01, -6.368561817476804388e-01, -3.150947824757086568e-01, 8.850665185446848771e-01
... 138 more rows
